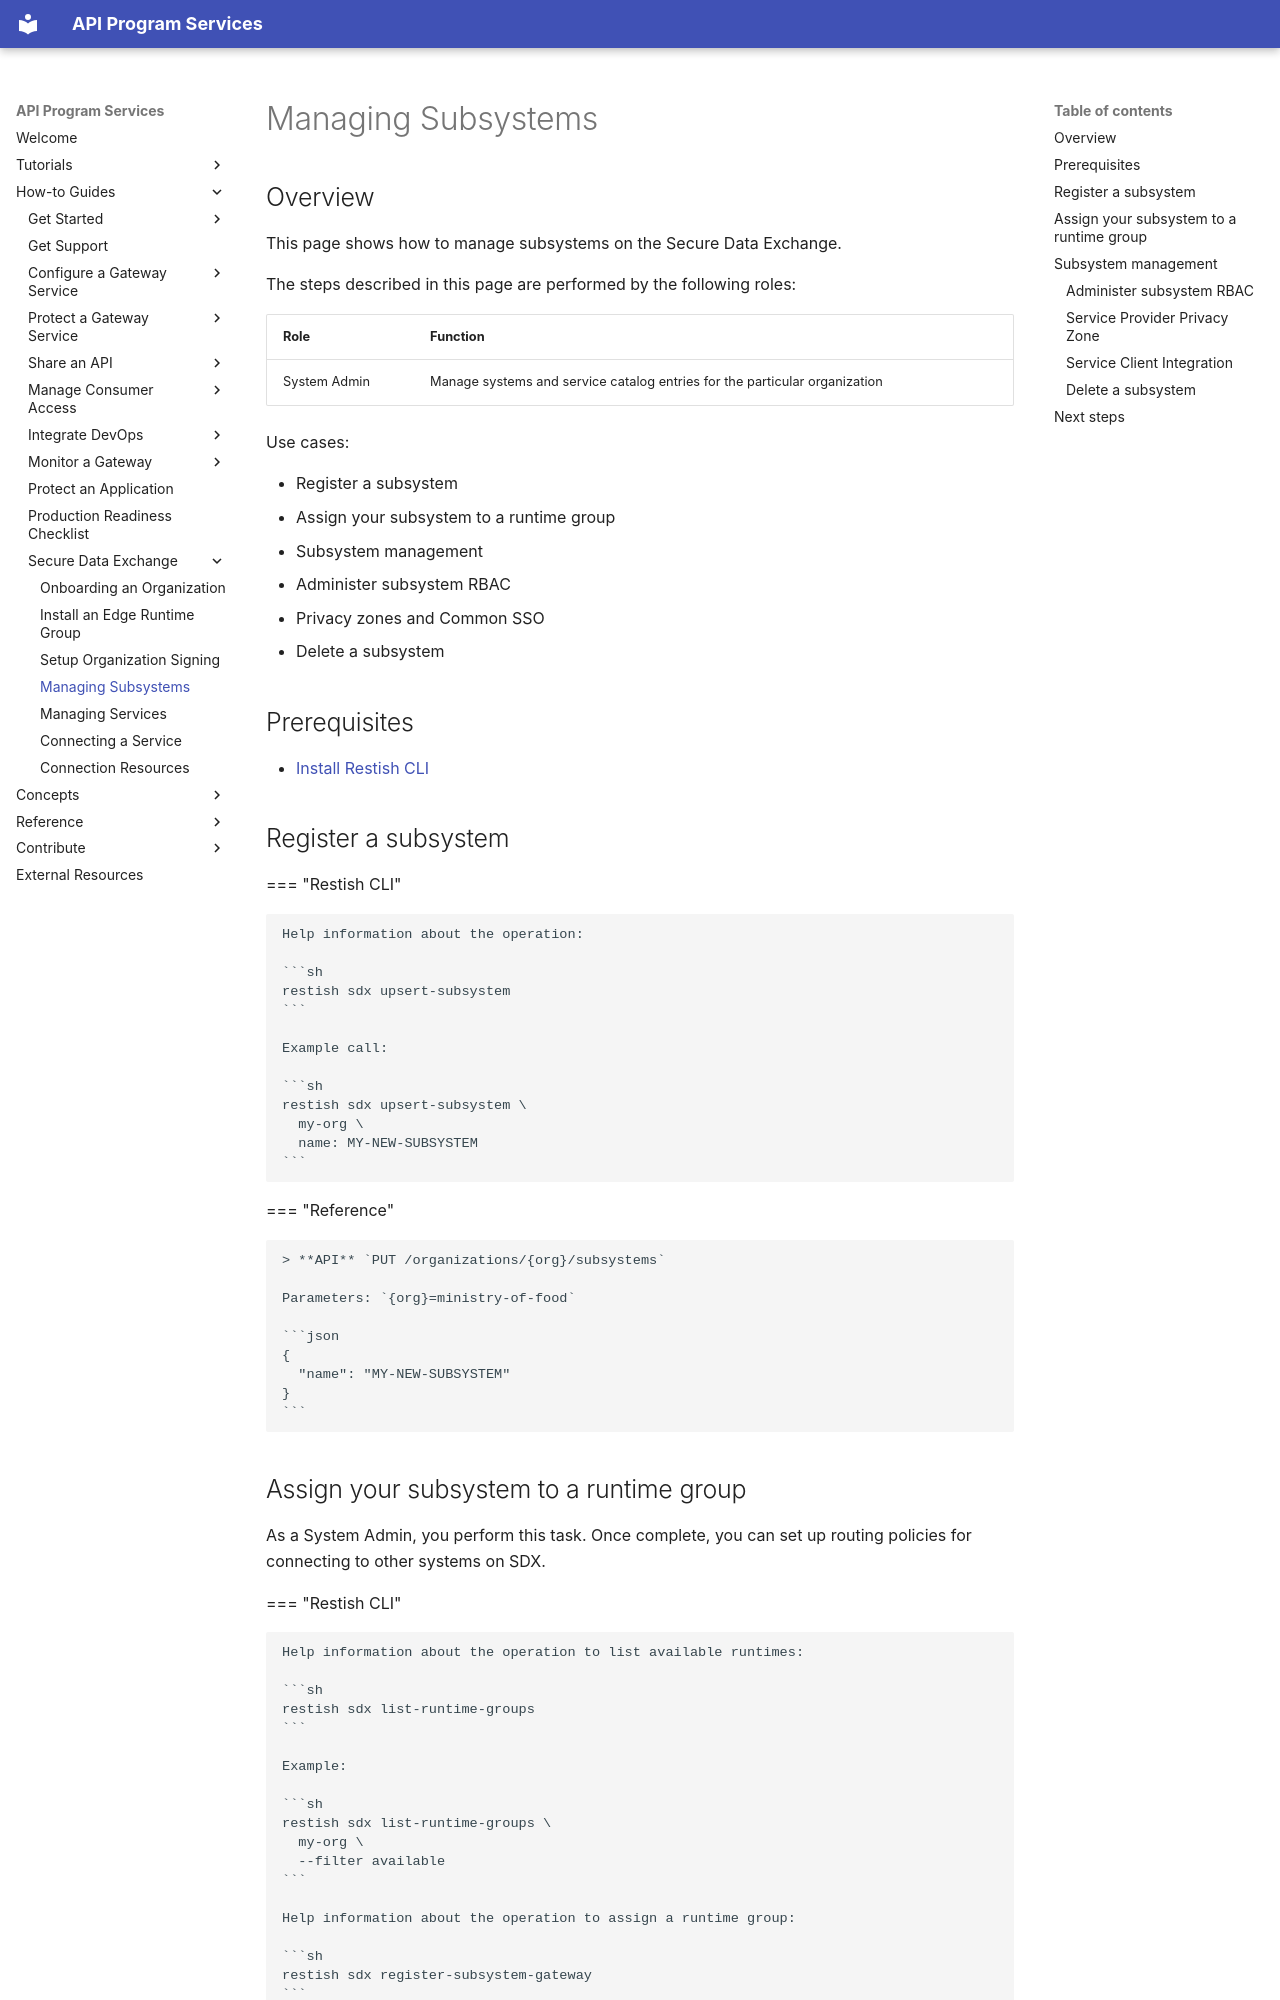

repository: bcgov/aps-infra-platform · page: how-to/sdx-subsystems/index.html · generator: mkdocs

---
title: "Managing Subsystems"
---

## Overview

This page shows how to manage subsystems on the Secure Data Exchange.

The steps described in this page are performed by the following roles:

| Role         | Function                                                                   |
| ------------ | -------------------------------------------------------------------------- |
| System Admin | Manage systems and service catalog entries for the particular organization |

Use cases:

- Register a subsystem
- Assign your subsystem to a runtime group
- Subsystem management
  - Administer subsystem RBAC
  - Privacy zones and Common SSO
  - Delete a subsystem

## Prerequisites

- [Install Restish CLI](/reference/restish-cli.md)

## Register a subsystem

=== "Restish CLI"

    Help information about the operation:

    ```sh
    restish sdx upsert-subsystem
    ```

    Example call:

    ```sh
    restish sdx upsert-subsystem \
      my-org \
      name: MY-NEW-SUBSYSTEM
    ```

=== "Reference"

    > **API** `PUT /organizations/{org}/subsystems`

    Parameters: `{org}=ministry-of-food`

    ```json
    {
      "name": "MY-NEW-SUBSYSTEM"
    }
    ```
